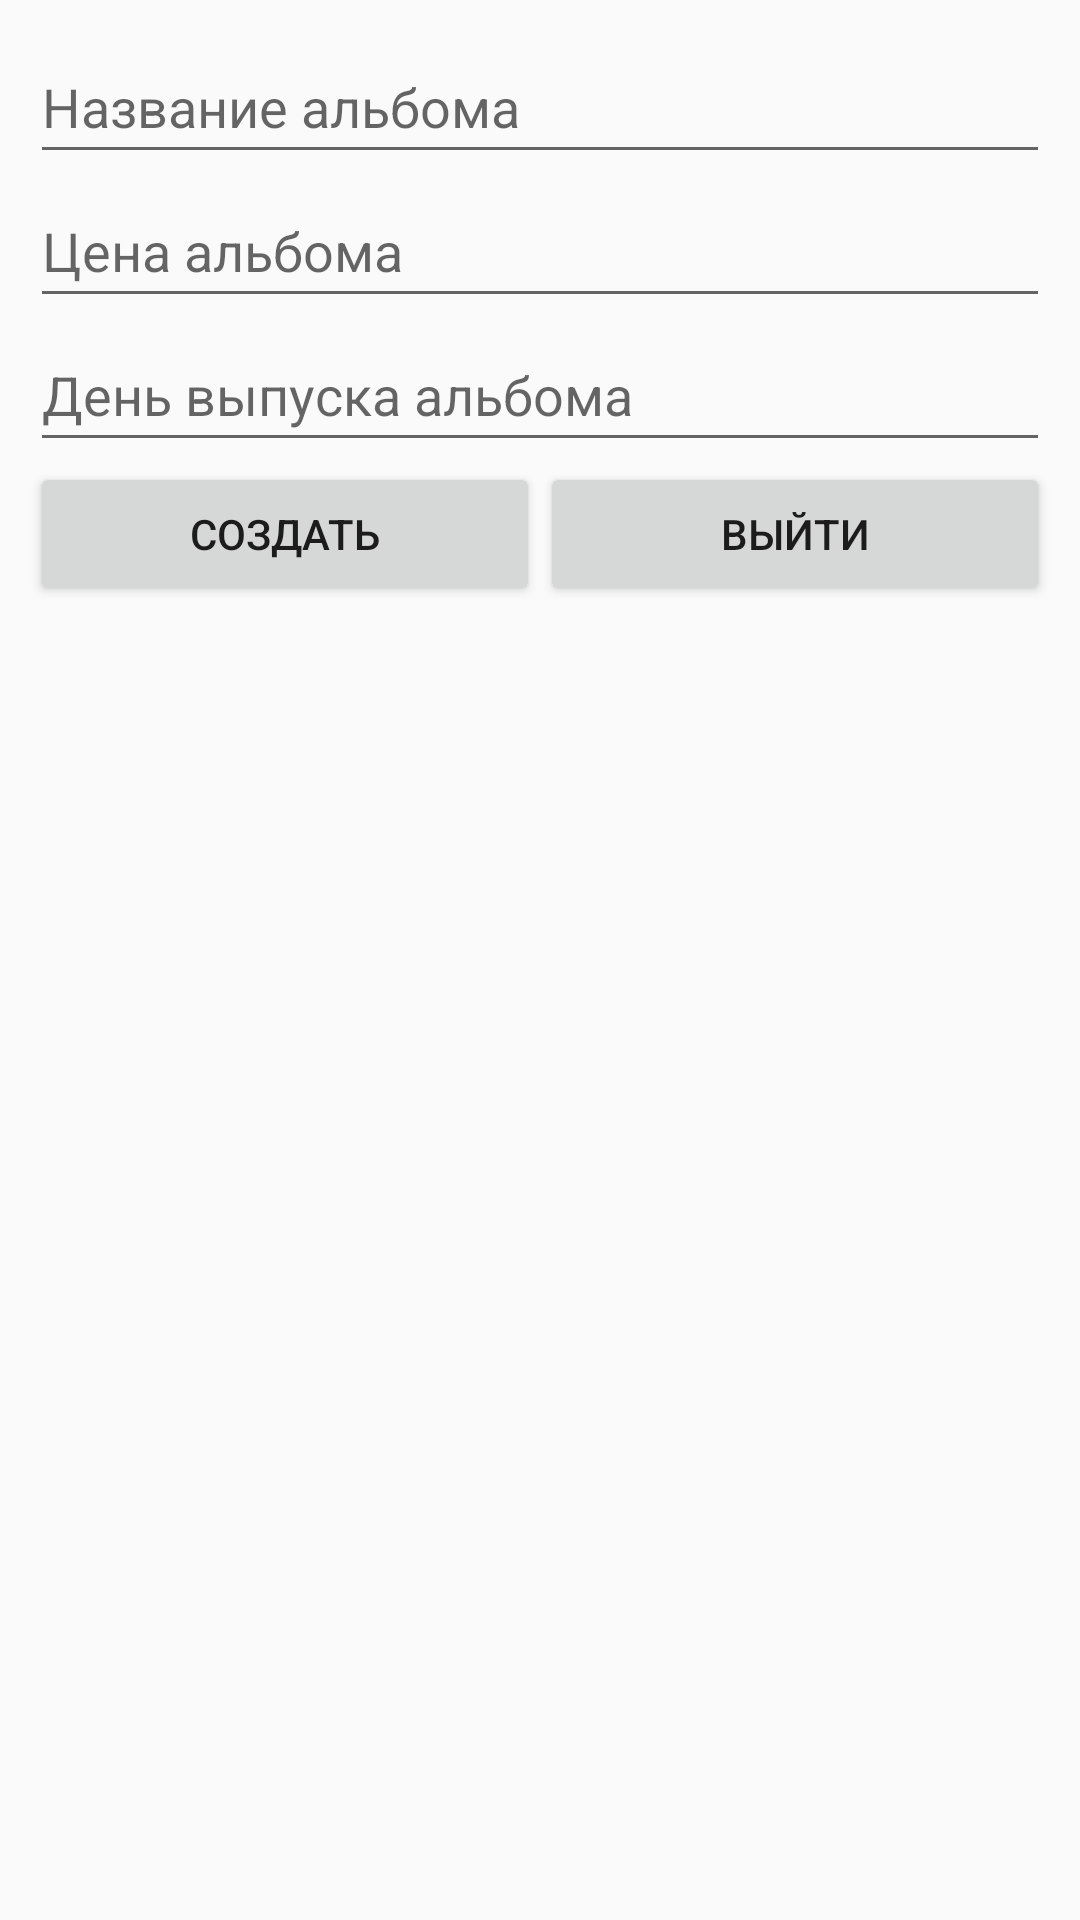

This screen was rendered from an Android layout file. Write that file and the resources it references.
<!-- AndroidManifest.xml: application theme AppTheme.NoActionBar -->
<!-- res/layout/fragment_album_create_dialog.xml -->
<androidx.constraintlayout.widget.ConstraintLayout xmlns:android="http://schemas.android.com/apk/res/android"
    xmlns:app="http://schemas.android.com/apk/res-auto"
    xmlns:tools="http://schemas.android.com/tools"
    android:layout_width="match_parent"
    android:layout_height="match_parent"
    android:padding="10dp"
    tools:context="kz.bmk.course_project.Features.AlbumCRUD.CreateAlbum.AlbumCreateDialogFragment">

    <EditText
        android:id="@+id/albumNameEditText"
        android:layout_width="0dp"
        android:layout_height="wrap_content"
        android:hint="@string/album_name"
        android:importantForAutofill="no"
        android:inputType="textPersonName"
        android:minHeight="48dp"
        app:layout_constraintLeft_toLeftOf="parent"
        app:layout_constraintRight_toRightOf="parent"
        app:layout_constraintTop_toTopOf="parent" />

    <EditText
        android:id="@+id/albumPriceEditText"
        android:layout_width="0dp"
        android:layout_height="wrap_content"
        android:hint="@string/album_price"
        android:importantForAutofill="no"
        android:inputType="numberDecimal|number"
        android:minHeight="48dp"
        app:layout_constraintLeft_toLeftOf="parent"
        app:layout_constraintRight_toRightOf="parent"
        app:layout_constraintTop_toBottomOf="@+id/albumNameEditText" />

    <EditText
        android:id="@+id/albumRelDateEditText"
        android:layout_width="0dp"
        android:layout_height="wrap_content"
        android:hint="@string/album_relDate"
        android:importantForAutofill="no"
        android:inputType="text"
        android:minHeight="48dp"
        app:layout_constraintLeft_toLeftOf="parent"
        app:layout_constraintRight_toRightOf="parent"
        app:layout_constraintTop_toBottomOf="@+id/albumPriceEditText" />

    <Button
        android:id="@+id/createButton"
        android:layout_width="0dp"
        android:layout_height="wrap_content"
        android:text="@string/create_button"
        app:layout_constraintLeft_toLeftOf="parent"
        app:layout_constraintRight_toLeftOf="@+id/cancelButton"
        app:layout_constraintTop_toBottomOf="@id/albumRelDateEditText" />

    <Button
        android:id="@+id/cancelButton"
        android:layout_width="0dp"
        android:layout_height="wrap_content"
        android:text="@string/cancel_button"
        app:layout_constraintLeft_toRightOf="@id/createButton"
        app:layout_constraintRight_toRightOf="parent"
        app:layout_constraintTop_toTopOf="@id/createButton" />

</androidx.constraintlayout.widget.ConstraintLayout>
<!-- resources referenced by this layout -->
<resources>
  <string name="album_name">Название альбома</string>
  <string name="album_price">Цена альбома</string>
  <string name="album_relDate">День выпуска альбома</string>
  <string name="cancel_button">Выйти</string>
  <string name="create_button">Создать</string>
  <style name="AppTheme.NoActionBar">
          <item name="windowActionBar">false</item>
          <item name="windowNoTitle">true</item>
      </style>
</resources>
